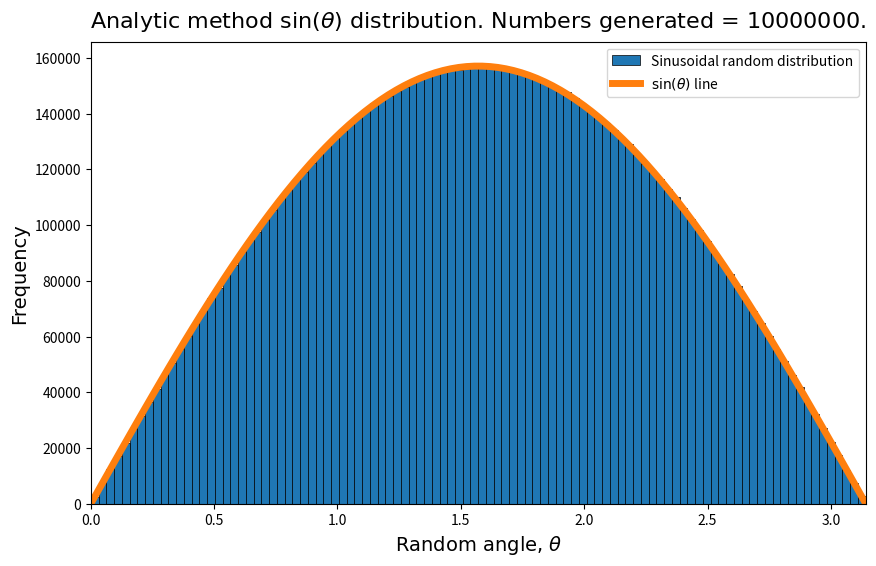
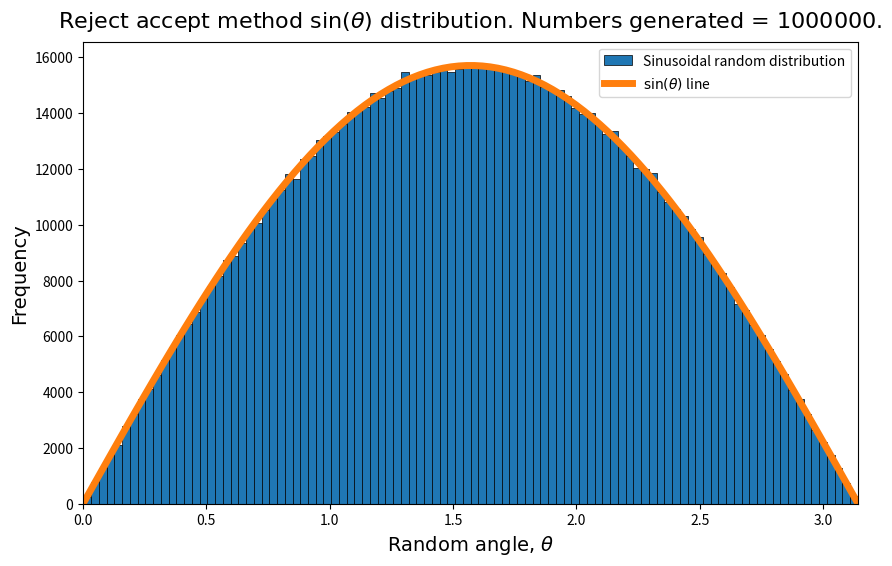
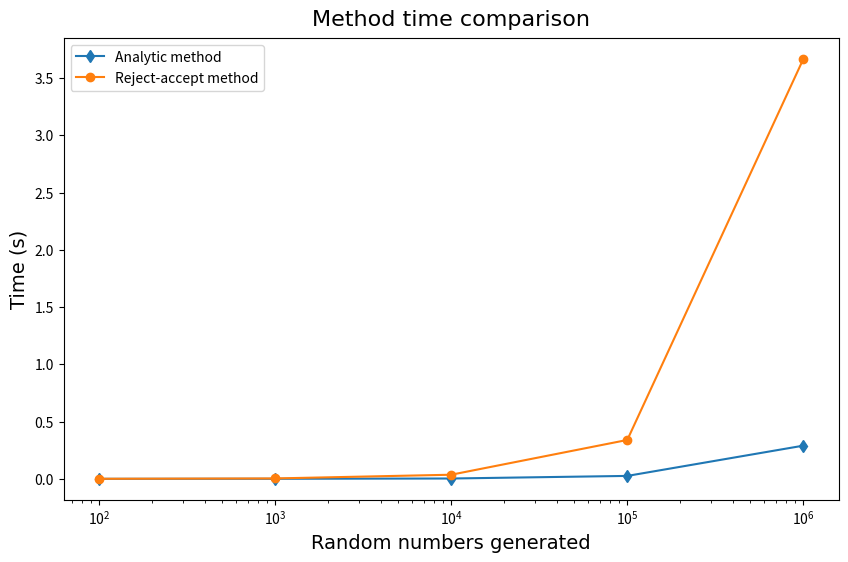

Generate these figures, in order, with matplotlib:
import numpy as np
import math
import matplotlib.pyplot as plt
import time
from scipy.stats import ks_2samp

'-----------------------------------------------------------------------------'
#font dictionary
title_font = {'fontname':'Arial', 'size':'16', 'color':'black', 'weight':'normal',
              'verticalalignment':'bottom'} # Bottom vertical alignment for more space
axis_font = {'fontname':'Arial', 'size':'14'}

'-----------------------------------------------------------------------------'
'''Task 1 functions'''

def sin_transformation(num):
    '''transforms the evenly distributed random numbers to a sin(theta) distribution
        for range 0 < theta < pi. this is the analytic distribution.'''

    x_gen = np.random.uniform(0,1,num)
    x_req = np.arccos(1 - 2*x_gen)
    
    return x_req

def reject_accept(num, ra_num):
    '''uses the reject accept method to produce a sin(theta) distribution
        for range 0 < theta < pi. the number of points tested is 'num', the 
        number of accepted point is 'ra_num'. '''
    first = np.random.uniform(0,math.pi,num) #generates number within required range
    second = np.random.uniform(0,1,num) #value of y
    ra_dist = []
    accept = second < np.sin(first) #the criterion for the number to be accepted

    for i in range(num):
        if accept[i]:
            ra_dist.append(first[i])
            
            #this if statement ensures that the histogram is properly filled
            if len(ra_dist) >= ra_num:
                break
                
    return ra_dist
            
def analytic_histogram(num):
    '''graphs the results of the analytic method as a historgram and performs a KS test on the data'''
    x_req = sin_transformation(num)
    bin_num = 100
    bin_width = math.pi / bin_num
    
    fig = plt.figure(figsize = (10,6))
    ax = fig.add_subplot(111)

    freq, bins, patches = ax.hist(x_req, bin_num, edgecolor="black", linewidth=0.5, label="Sinusoidal random distribution")
    
    #plots the sine curve for comparison
    x = np.linspace(0, math.pi, num=bin_num)
    sine_line = (num/2)*bin_width*np.sin(x)

    plt.plot(x, sine_line, linewidth=5, label="$\\sin(\\theta)$ line")    
    ax.set_xlabel("Random angle, $\\theta$", **axis_font)
    ax.set_xlim(0,math.pi)
    ax.set_ylabel("Frequency", **axis_font)
    ax.set_title("Analytic method $\\sin(\\theta)$ distribution."
                 " Numbers generated = {num}.".format(num=num), **title_font)
    plt.legend()
    plt.show

    print("Analytic method Kolmogorov-Smirnov test results: \n", ks_2samp(freq, sine_line))

    
def ra_histogram(ra_num):
    '''graphs the results of the reject accept method as a historgram and performs a KS test on the data'''
    
    ra_dist = reject_accept(num, ra_num)
    bin_num = 100
    bin_width = math.pi / bin_num
    
    fig = plt.figure(figsize = (10,6))
    ax = fig.add_subplot(111)

    freq, bins, patches = ax.hist(ra_dist, bin_num, edgecolor="black", linewidth=0.5, label="Sinusoidal random distribution")
    
    #plots the sine curve for comparison, using ra_num to ensure it fits with the 
    #amount of accepted numbers
    x = np.linspace(0, math.pi, num=bin_num)
    sine_line = (ra_num/2)*bin_width*np.sin(x)
    
    plt.plot(x, sine_line, linewidth=5, label="$\\sin(\\theta)$ line")   
    ax.set_xlabel("Random angle, $\\theta$", **axis_font)
    ax.set_xlim(0,math.pi)
    ax.set_ylabel("Frequency", **axis_font)
    ax.set_title("Reject accept method $\\sin(\\theta)$ distribution."
                 " Numbers generated = {ra_num}.".format(ra_num=ra_num), **title_font)
    plt.legend()
    plt.show
    
    print("Reject-accept method Kolmogorov-Smirnov test results: \n", ks_2samp(freq, sine_line))
    
def method_timer():
    '''plots a graph comparing the speed of the two tests for varying amounts 
        of generated numbers, 25 repeats to reduce effect of fluctuations.'''
    num_list = []
    
    analytic_time = []
    analytic_total = []
    
    ra_time = []
    ra_total = []
     
    num_iter = 100
    num_max = 10000000
    while num_iter<num_max:
        
        i = 1
        repeat = 25
        #timing done for 25 repeats to reduce fluctuations in results
        while i<repeat:
            
            start = time.time()
            a = sin_transformation(num_iter) #waste variable to run once
            end = time.time()
            analytic_time.append(end-start)
            
            start = time.time()
            b = reject_accept(num_iter, ra_num) #waste variable to run once
            end = time.time()
            ra_time.append(end-start)
            
            i += 1

        analytic_total.append(np.sum(analytic_time))#sums all the times together
        ra_total.append(np.sum(ra_time))#sums all the times together
        num_list.append(num_iter)
            
        num_iter *= 10
        
    fig = plt.figure(figsize = (10,6))
    ax = fig.add_subplot(111)
    
    ax.set_xlabel("Random numbers generated", **axis_font)
    ax.set_xscale('log')
    ax.set_ylabel("Time (s)", **axis_font)
    ax.set_title("Method time comparison", **title_font)
    plt.plot(num_list, analytic_total, label = "Analytic method", marker = "d")
    plt.plot(num_list, ra_total, label = "Reject-accept method", marker = "o")
    plt.legend()
    plt.show

'-----------------------------------------------------------------------------'
'''Task 1 show in console'''

print("Printing results of task 1... \n")
num = 10000000 #memory error for values above 10^8
ra_num = 1000000 #'num' should be 10 times larger so there are a sufficient amount of accepts

analytic_histogram(num)
ra_histogram(ra_num)

method_timer()
